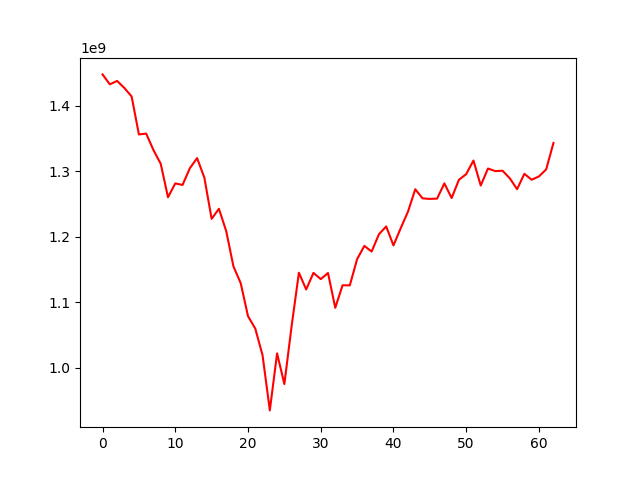

The data file committed next to this chart (first rows):
, 0
0, 1448078609
1, 1432907298
2, 1438131483
3, 1427371754
4, 1414291358
5, 1356377687
6, 1357666019
7, 1332501244
8, 1311548768
9, 1260421845
10, 1281568087
11, 1279219089
12, 1304661205
13, 1320241719
14, 1290307710
15, 1227448912
16, 1242808638
17, 1208882808
18, 1154773293
19, 1129121299
20, 1078796254
21, 1059839722
22, 1019150892
23, 934850262
24, 1022029313
25, 975079508
26, 1063853368
27, 1145129229
28, 1119581680
29, 1144902538
30, 1135378872
31, 1144745586
32, 1091557824
33, 1125945456
34, 1125861247
35, 1165788686
36, 1186142923
37, 1177466153
38, 1203832912
39, 1215850134
40, 1186835810
41, 1213185434
42, 1238548042
43, 1272646799
44, 1258739519
45, 1257900506
46, 1258356865
47, 1281622204
48, 1259257707
49, 1287122280
50, 1295699347
51, 1316499304
52, 1278356526
53, 1304309996
54, 1300349762
55, 1300970171
56, 1289304909
57, 1272763015
58, 1296225285
59, 1287156503
... 3 more rows
